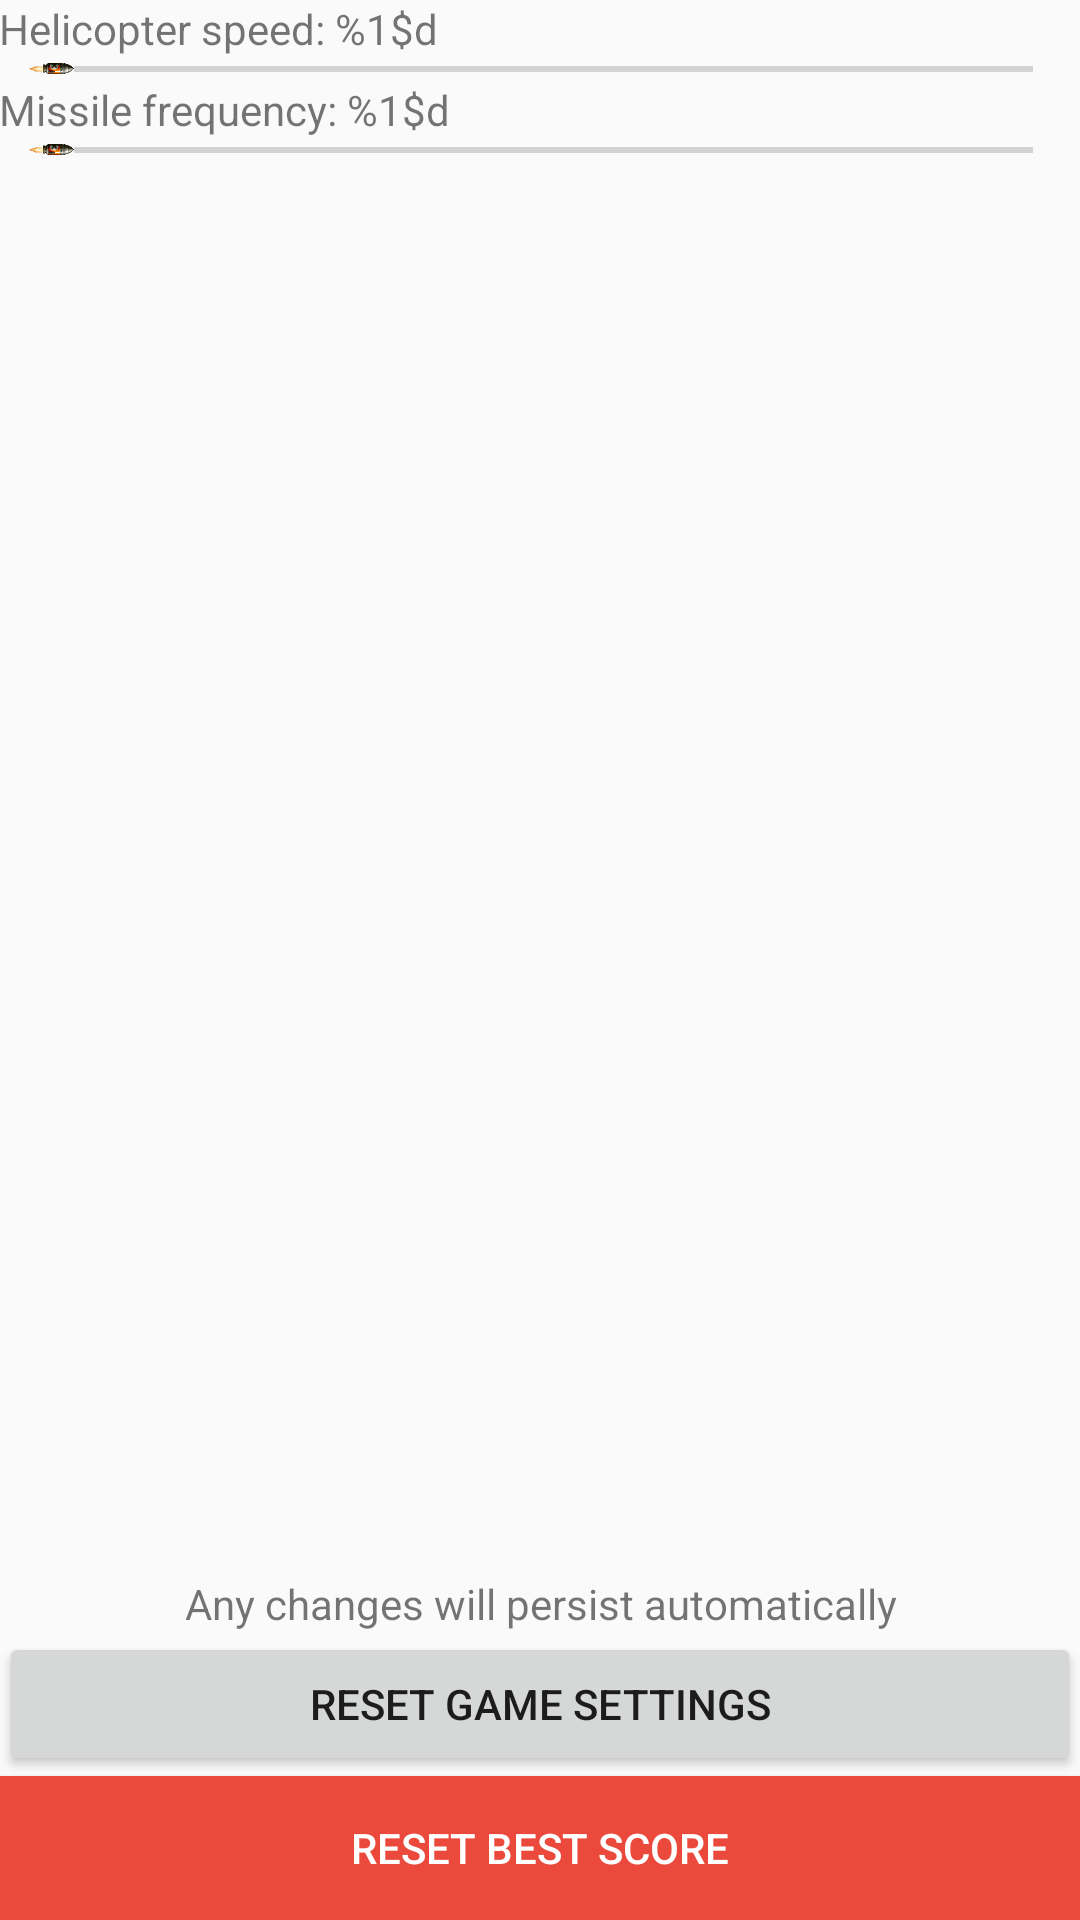

Reconstruct the res/layout file that produces this screen, plus the resources it refers to.
<!-- AndroidManifest.xml: application theme AppTheme -->
<!-- res/layout/activity_settings.xml -->
<?xml version="1.0" encoding="utf-8"?>
<RelativeLayout xmlns:android="http://schemas.android.com/apk/res/android"
    xmlns:tools="http://schemas.android.com/tools"
    android:layout_width="match_parent"
    android:layout_height="match_parent"
    android:paddingBottom="@dimen/activity_vertical_margin"
    android:paddingLeft="@dimen/activity_horizontal_margin"
    android:paddingRight="@dimen/activity_horizontal_margin"
    android:paddingTop="@dimen/activity_vertical_margin"
    tools:context=".activities.SettingsActivity">

    <LinearLayout
        android:layout_width="match_parent"
        android:layout_height="wrap_content"
        android:orientation="vertical">

        <TextView
            android:id="@+id/speed_bar_title_label"
            android:layout_width="match_parent"
            android:layout_height="wrap_content"
            android:layout_marginBottom="@dimen/activity_vertical_margin"
            android:text="@string/settings_helicopter_speed_seekbar_title" />

        <SeekBar
            android:id="@+id/speed_bar"
            android:layout_width="match_parent"
            android:layout_height="wrap_content"
            android:layout_marginBottom="@dimen/activity_vertical_margin"
            android:max="25"
            android:thumb="@drawable/missile_single" />

        <TextView
            android:id="@+id/missle_speed_bar_title_label"
            android:layout_width="match_parent"
            android:layout_height="wrap_content"
            android:layout_marginBottom="@dimen/activity_vertical_margin"
            android:text="@string/settings_missle_speed_seekbar_title" />

        <SeekBar
            android:id="@+id/missile_speed_bar"
            android:layout_width="match_parent"
            android:layout_height="wrap_content"
            android:layout_marginBottom="@dimen/activity_vertical_margin"
            android:max="10"
            android:thumb="@drawable/missile_single" />
    </LinearLayout>

    <Button
        android:id="@+id/reset_score_button"
        android:layout_width="match_parent"
        android:layout_height="wrap_content"
        android:layout_alignParentBottom="true"
        android:background="@color/danger_action"
        android:text="@string/settings_reset_score_button_title"
        android:textColor="#FFF" />

    <Button
        android:id="@+id/reset_settings_button"
        android:layout_width="match_parent"
        android:layout_height="wrap_content"
        android:text="@string/settings_reset_settings_button_title"
        android:layout_above="@id/reset_score_button"/>

    <TextView
        android:id="@+id/disclaimer_text"
        android:layout_width="match_parent"
        android:layout_height="wrap_content"
        android:layout_above="@id/reset_settings_button"
        android:gravity="center"
        android:paddingBottom="@dimen/activity_vertical_margin"
        android:text="@string/settings_disclaimer" />

</RelativeLayout>
<!-- resources referenced by this layout -->
<resources>
  <color name="danger_action">#EA493B</color>
  <!-- drawable missile_single: png bitmap (drawable-nodpi, 1608 bytes) -->
  <string name="settings_disclaimer">Any changes will persist automatically</string>
  <string name="settings_helicopter_speed_seekbar_title">Helicopter speed: %1$d</string>
  <string name="settings_missle_speed_seekbar_title">Missile frequency: %1$d</string>
  <string name="settings_reset_score_button_title">Reset best score</string>
  <string name="settings_reset_settings_button_title">Reset game settings</string>
  <style name="AppTheme" parent="Theme.AppCompat.Light.DarkActionBar">
          <item name="colorPrimary">@color/colorPrimary</item>
          <item name="colorPrimaryDark">@color/colorPrimaryDark</item>
          <item name="colorAccent">@color/colorAccent</item>
      </style>
  <color name="colorPrimary">#3F51B5</color>
  <color name="colorPrimaryDark">#303F9F</color>
  <color name="colorAccent">#FF4081</color>
</resources>
